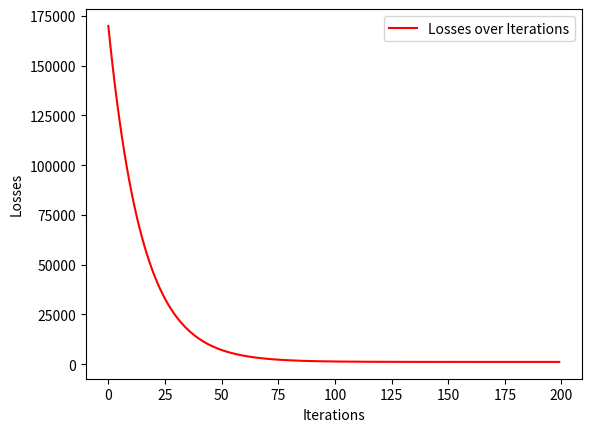

Source code (Python):
#! /usr/bin/python

import numpy
from scipy import stats
from matplotlib import pyplot

# Input
x = numpy.arange(0,100,1).reshape(-1,1)

# Output
y = 10*x + 10
# add random errors to the output
e = stats.norm.rvs(size=x.shape, scale=50, random_state=13)
y = y + e

# print("x: ", x)
# print("y: ", y)

m = len(y) # number of samples

x = numpy.hstack((numpy.ones((x.shape[0],1)),x))

alpha = 0.00001
losses = []
number_of_iterations = 200

theta = numpy.zeros((2,1))

for i in range(number_of_iterations):
    prediction = x.dot(theta)

    # Calculating the loss
    delta = prediction - y
    delta_squared = numpy.square(delta)
    loss = 1/(2*m) * numpy.sum(delta_squared)
    losses.append(loss)

    for j in range(theta.shape[0]):
        theta[j] -= alpha/m * numpy.sum((delta * x[:,j].reshape(-1,1)))

    # if i > 0 and abs(losses[i] - losses[i-1]) <= 0.005:
    #     print("The loop stopped after {} iterations".format(i))
    #     break

print("The first value for loss:", losses[0] )
print("The final value for loss:", losses[-1] )

print("The final values for theta i.e. theta*: ", theta)

# Plot the losses!

pyplot.plot(losses, label = "Losses over Iterations" , color='r')
pyplot.xlabel("Iterations")
pyplot.ylabel("Losses")
pyplot.legend()
pyplot.show()

